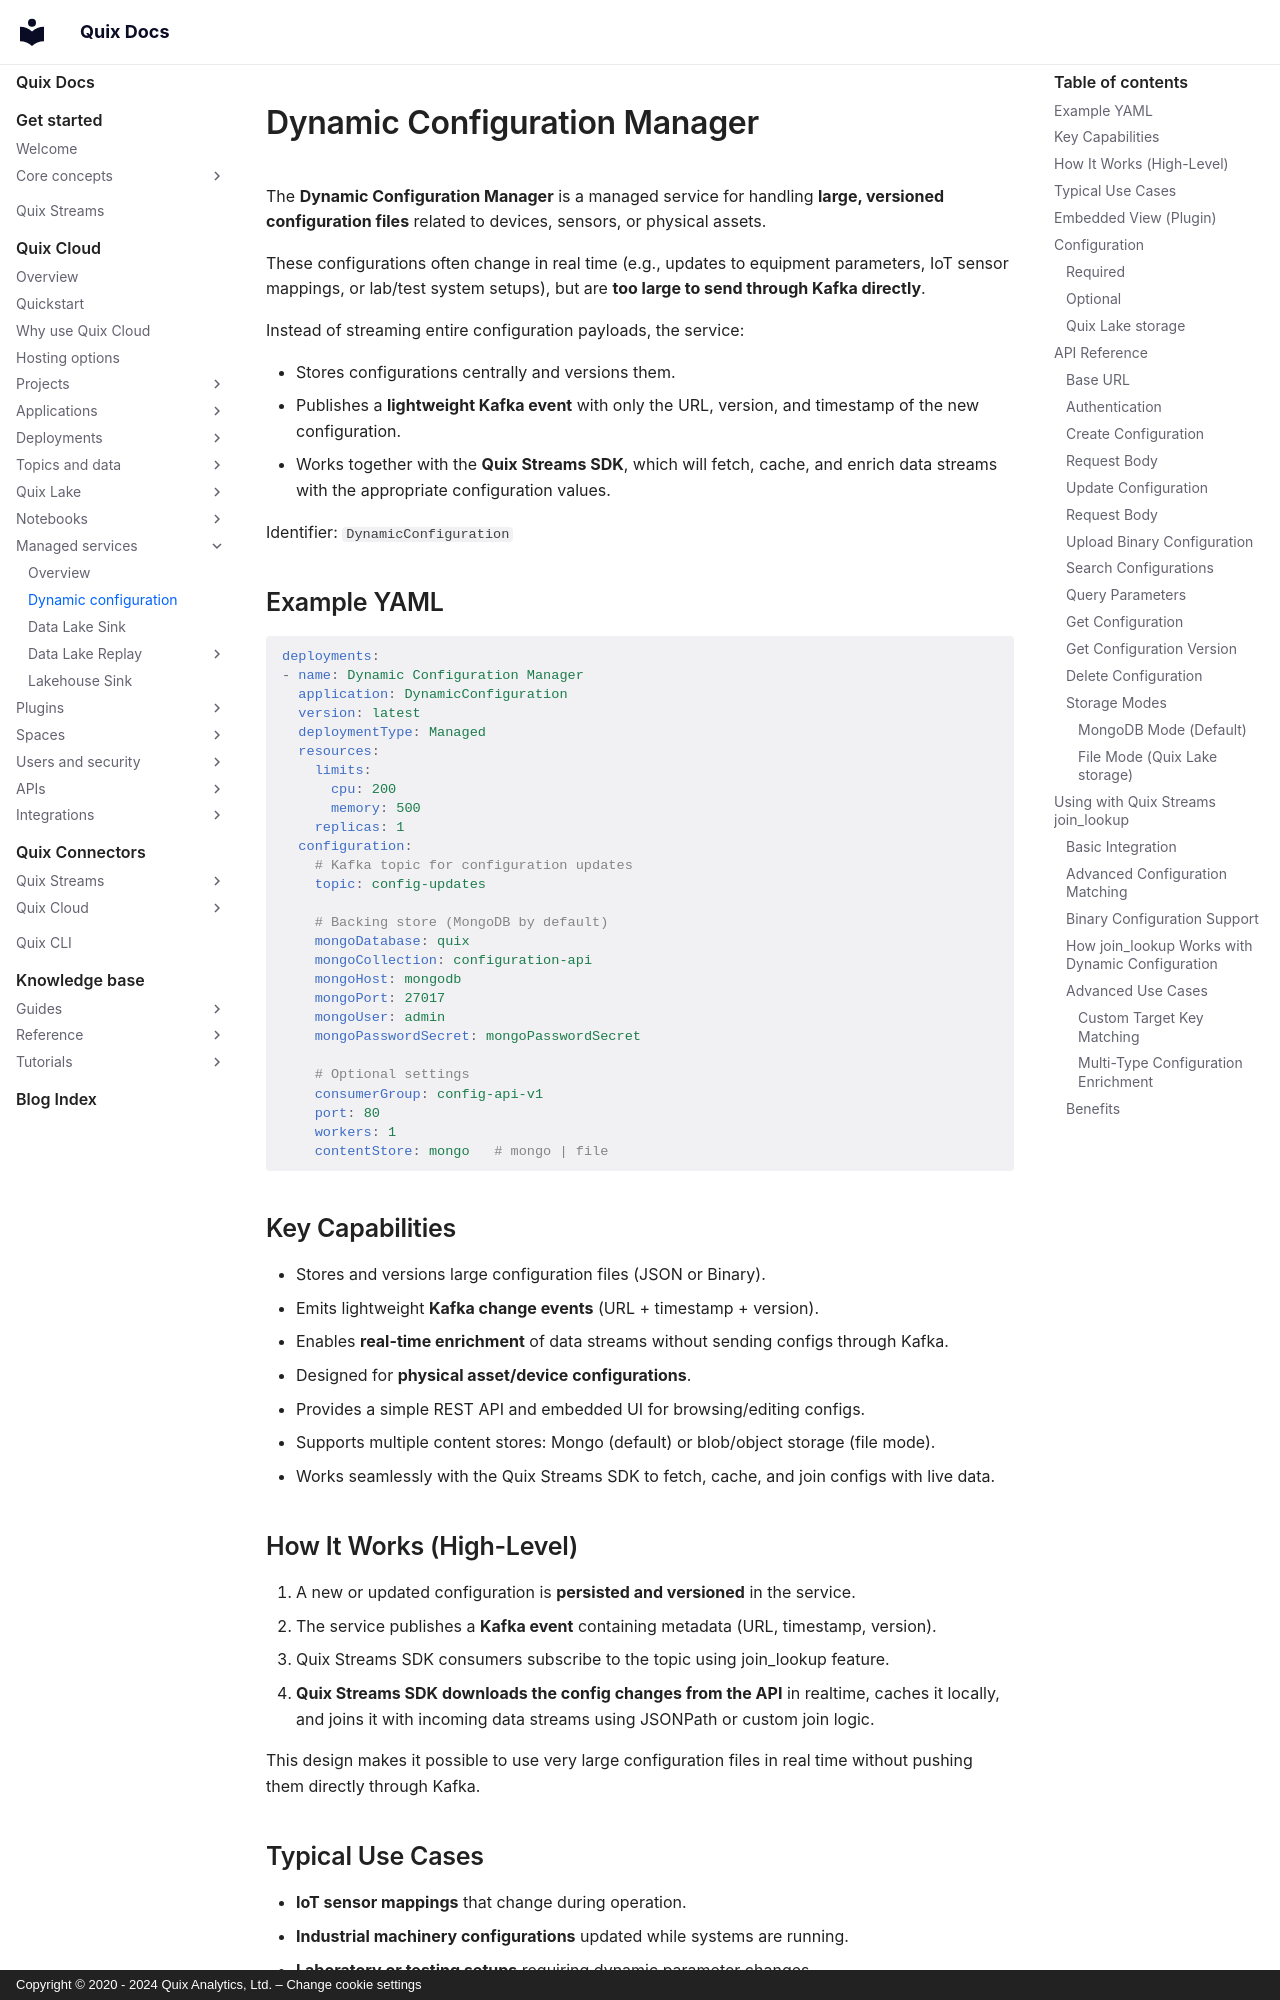

repository: quixio/quix-docs · page: quix-cloud/services/dynamic-configuration/index.html · generator: mkdocs · copyright: Copyright © 2020 - 2024 Quix Analytics, Ltd. – Change cookie settings

# Dynamic Configuration Manager

The **Dynamic Configuration Manager** is a managed service for handling
**large, versioned configuration files** related to devices, sensors, or
physical assets.

These configurations often change in real time (e.g., updates to
equipment parameters, IoT sensor mappings, or lab/test system setups),
but are **too large to send through Kafka directly**.

Instead of streaming entire configuration payloads, the service:

- Stores configurations centrally and versions them.
- Publishes a **lightweight Kafka event** with only the URL, version,
and timestamp of the new configuration.
- Works together with the **Quix Streams SDK**, which will
fetch, cache, and enrich data streams with the appropriate configuration
values.

Identifier: `DynamicConfiguration`

## Example YAML

``` yaml
deployments:
- name: Dynamic Configuration Manager
  application: DynamicConfiguration
  version: latest
  deploymentType: Managed
  resources:
    limits:
      cpu: 200
      memory: 500
    replicas: 1
  configuration:
    # Kafka topic for configuration updates
    topic: config-updates

    # Backing store (MongoDB by default)
    mongoDatabase: quix
    mongoCollection: configuration-api
    mongoHost: mongodb
    mongoPort: 27017
    mongoUser: admin
    mongoPasswordSecret: mongoPasswordSecret

    # Optional settings
    consumerGroup: config-api-v1
    port: 80
    workers: 1
    contentStore: mongo   # mongo | file
```

## Key Capabilities

- Stores and versions large configuration files (JSON or Binary).
- Emits lightweight **Kafka change events** (URL + timestamp +
  version).
- Enables **real-time enrichment** of data streams without sending
  configs through Kafka.
- Designed for **physical asset/device configurations**.
- Provides a simple REST API and embedded UI for browsing/editing
  configs.
- Supports multiple content stores: Mongo (default) or blob/object
  storage (file mode).
- Works seamlessly with the Quix Streams SDK to fetch, cache, and join configs with live data.
